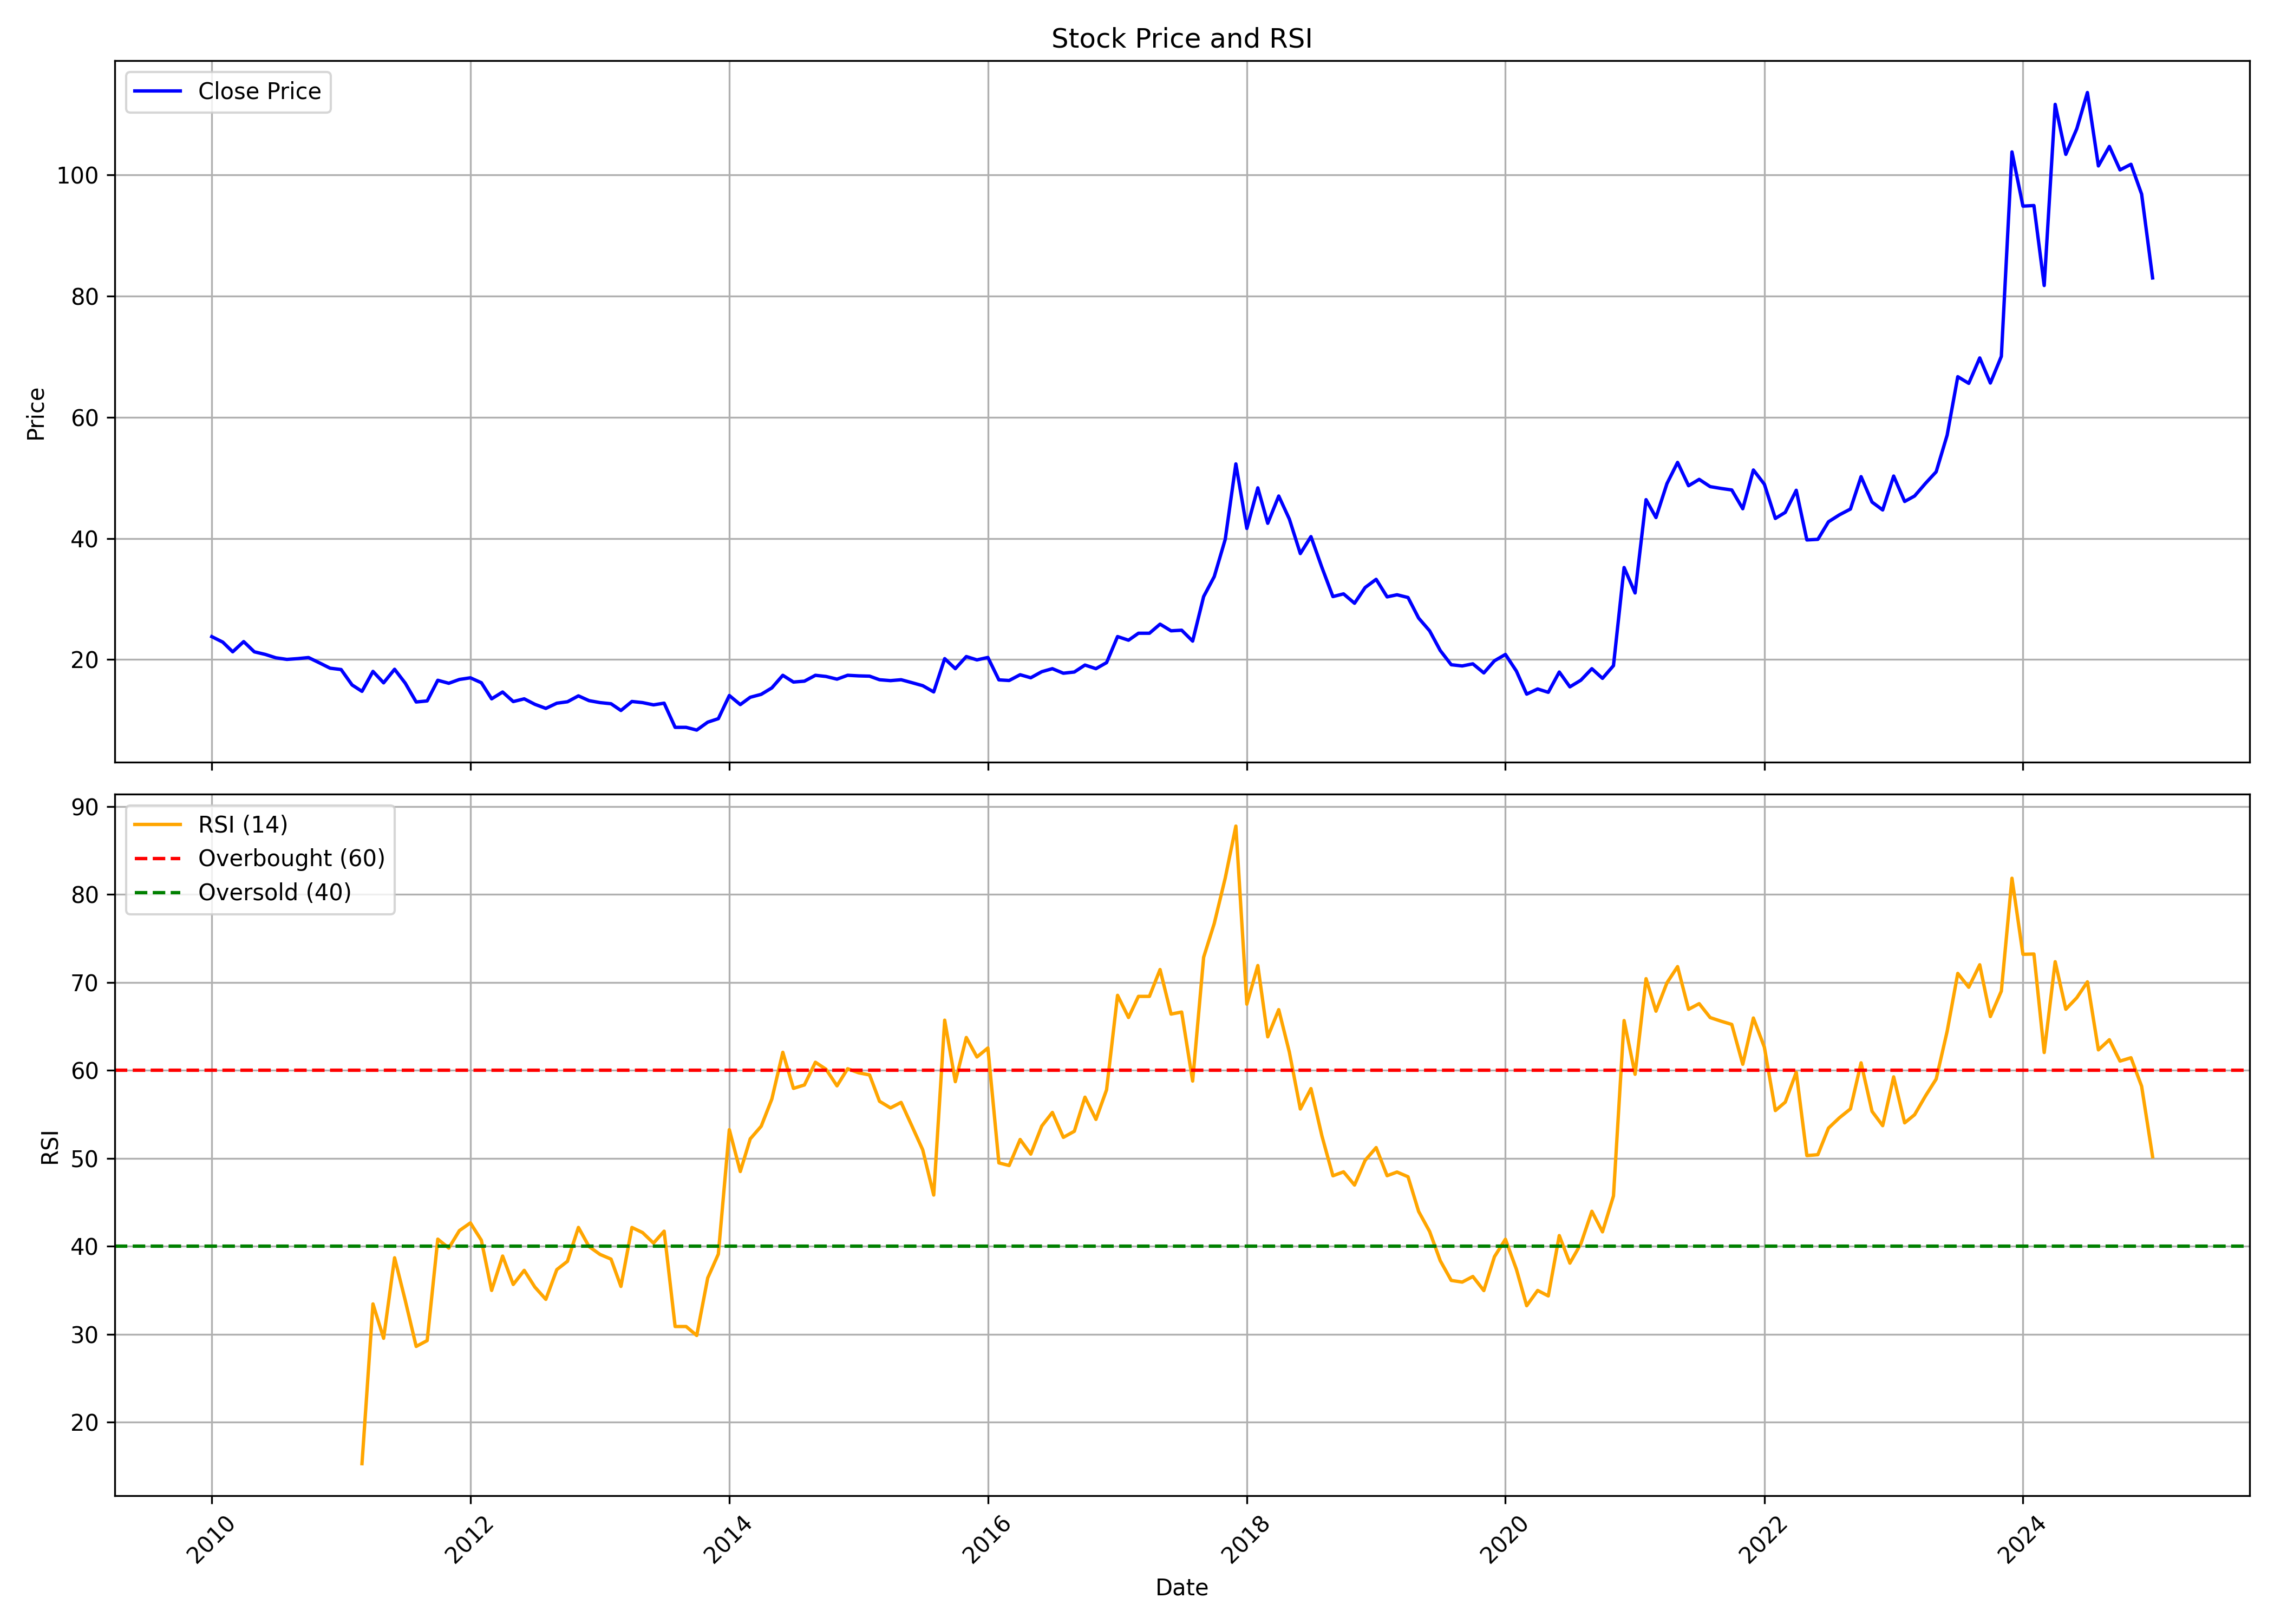

Data behind this chart, as committed beside it:
, Unnamed: 0.1, Unnamed: 0, date, symbol, open, high, low, close, volume, rsi
0, 0, 0, 2010-01-01, BHAGYANGR, 22.93, 26.98, 22.71, 23.79, 6487739, 
1, 1, 1, 2010-02-01, BHAGYANGR, 23.53, 26.94, 21.03, 22.88, 1636826, 
2, 2, 2, 2010-03-01, BHAGYANGR, 22.88, 23.57, 20.77, 21.28, 1557806, 
3, 3, 3, 2010-04-01, BHAGYANGR, 21.67, 23.75, 20.16, 22.97, 1425066, 
4, 4, 4, 2010-05-01, BHAGYANGR, 23.18, 23.31, 19.9, 21.28, 488751, 
5, 5, 5, 2010-06-01, BHAGYANGR, 21.16, 23.62, 19.86, 20.85, 450612, 
6, 6, 6, 2010-07-01, BHAGYANGR, 20.72, 21.5, 20.03, 20.29, 351482, 
7, 7, 7, 2010-08-01, BHAGYANGR, 20.34, 22.88, 19.95, 20.03, 1754580, 
8, 8, 8, 2010-09-01, BHAGYANGR, 20.21, 21.5, 19.9, 20.16, 615688, 
9, 9, 9, 2010-10-01, BHAGYANGR, 20.47, 24.82, 19.9, 20.34, 2400177, 
10, 10, 10, 2010-11-01, BHAGYANGR, 20.25, 23.1, 18.01, 19.46, 1194573, 
11, 11, 11, 2010-12-01, BHAGYANGR, 19.33, 19.9, 16.69, 18.58, 485338, 
12, 12, 12, 2011-01-01, BHAGYANGR, 18.67, 21.87, 15.37, 18.36, 973313, 
13, 13, 13, 2011-02-01, BHAGYANGR, 19.33, 20.2, 15.2, 15.81, 312511, 
14, 14, 14, 2011-03-01, BHAGYANGR, 15.37, 16.56, 13.7, 14.76, 867942, 15.28
15, 15, 15, 2011-04-01, BHAGYANGR, 15.15, 23.63, 14.93, 18.05, 1873179, 33.44
16, 16, 16, 2011-05-01, BHAGYANGR, 18.05, 18.89, 15.07, 16.16, 207362, 29.53
17, 17, 17, 2011-06-01, BHAGYANGR, 16.16, 18.4, 14.14, 18.4, 1030122, 38.68
18, 18, 18, 2011-07-01, BHAGYANGR, 19.33, 20.12, 15.02, 16.12, 923662, 33.85
19, 19, 19, 2011-08-01, BHAGYANGR, 16.08, 16.47, 12.21, 13, 244291, 28.6
20, 20, 20, 2011-09-01, BHAGYANGR, 13, 15.02, 12.47, 13.18, 102500, 29.27
21, 21, 21, 2011-10-01, BHAGYANGR, 13.16, 16.86, 12.44, 16.59, 667877, 40.8
22, 22, 22, 2011-11-01, BHAGYANGR, 16.86, 17.58, 13.12, 16.09, 1038109, 39.78
23, 23, 23, 2011-12-01, BHAGYANGR, 16.18, 17.35, 13.61, 16.72, 1243462, 41.77
24, 24, 24, 2012-01-01, BHAGYANGR, 17.08, 18.16, 16.32, 16.99, 1265328, 42.64
25, 25, 25, 2012-02-01, BHAGYANGR, 16.86, 17.4, 15.82, 16.18, 1852278, 40.67
26, 26, 26, 2012-03-01, BHAGYANGR, 15.95, 17.04, 12.89, 13.52, 595392, 34.97
27, 27, 27, 2012-04-01, BHAGYANGR, 13.52, 15.23, 13.12, 14.65, 162421, 38.88
28, 28, 28, 2012-05-01, BHAGYANGR, 14.83, 15.05, 11.72, 13.07, 334903, 35.65
29, 29, 29, 2012-06-01, BHAGYANGR, 12.75, 13.97, 12.62, 13.52, 421406, 37.25
30, 30, 30, 2012-07-01, BHAGYANGR, 13.3, 15.32, 12.17, 12.62, 157624, 35.35
31, 31, 31, 2012-08-01, BHAGYANGR, 12.57, 13.7, 11.27, 11.94, 319371, 33.95
32, 32, 32, 2012-09-01, BHAGYANGR, 12.48, 13.39, 11.76, 12.8, 150296, 37.34
33, 33, 33, 2012-10-01, BHAGYANGR, 12.99, 14.2, 12.57, 13.04, 228647, 38.28
34, 34, 34, 2012-11-01, BHAGYANGR, 12.99, 14.34, 12.76, 14.01, 80932, 42.13
35, 35, 35, 2012-12-01, BHAGYANGR, 14.1, 14.94, 12.62, 13.22, 149372, 39.96
36, 36, 36, 2013-01-01, BHAGYANGR, 13.41, 14.29, 12.53, 12.9, 190762, 39.06
37, 37, 37, 2013-02-01, BHAGYANGR, 12.81, 14.34, 12.16, 12.71, 182975, 38.53
38, 38, 38, 2013-03-01, BHAGYANGR, 12.99, 13.55, 10.49, 11.6, 180172, 35.42
39, 39, 39, 2013-04-01, BHAGYANGR, 12.02, 14.2, 11.69, 13.08, 151213, 42.13
40, 40, 40, 2013-05-01, BHAGYANGR, 13.08, 14.34, 12.29, 12.9, 138023, 41.55
41, 41, 41, 2013-06-01, BHAGYANGR, 12.53, 14.57, 11.55, 12.53, 90863, 40.35
42, 42, 42, 2013-07-01, BHAGYANGR, 13.18, 14.85, 10.67, 12.81, 22570, 41.71
43, 43, 43, 2013-08-01, BHAGYANGR, 12.81, 12.81, 8.49, 8.815, 66308, 30.87
44, 44, 44, 2013-09-01, BHAGYANGR, 9.279, 9.511, 8.351, 8.815, 29652, 30.87
45, 45, 45, 2013-10-01, BHAGYANGR, 8.751, 9.621, 8.364, 8.364, 14243, 29.85
46, 46, 46, 2013-11-01, BHAGYANGR, 8.751, 10.15, 8.703, 9.67, 19923, 36.38
47, 47, 47, 2013-12-01, BHAGYANGR, 10.15, 10.64, 9.186, 10.25, 20533, 39.1
48, 48, 48, 2014-01-01, BHAGYANGR, 10.73, 14.5, 10.3, 14.07, 188549, 53.25
49, 49, 49, 2014-02-01, BHAGYANGR, 14.17, 14.17, 11.89, 12.57, 135215, 48.49
50, 50, 50, 2014-03-01, BHAGYANGR, 12.57, 14.94, 12.38, 13.78, 84406, 52.2
51, 51, 51, 2014-04-01, BHAGYANGR, 13.73, 16.05, 12.81, 14.26, 110526, 53.64
52, 52, 52, 2014-05-01, BHAGYANGR, 14.26, 18.32, 12.91, 15.33, 425021, 56.72
53, 53, 53, 2014-06-01, BHAGYANGR, 15.23, 18.61, 14.17, 17.41, 316316, 62.04
54, 54, 54, 2014-07-01, BHAGYANGR, 17.79, 18.61, 15.91, 16.29, 1261839, 57.94
55, 55, 55, 2014-08-01, BHAGYANGR, 16.15, 19.19, 15.81, 16.44, 290020, 58.33
56, 56, 56, 2014-09-01, BHAGYANGR, 16.83, 23.01, 14.79, 17.41, 635579, 60.91
57, 57, 57, 2014-10-01, BHAGYANGR, 18.64, 19.47, 16.43, 17.21, 157219, 60.11
58, 58, 58, 2014-11-01, BHAGYANGR, 17.26, 18.39, 16.38, 16.77, 231014, 58.23
59, 59, 59, 2014-12-01, BHAGYANGR, 16.87, 18.34, 16.18, 17.41, 183038, 60.17
... 121 more rows
